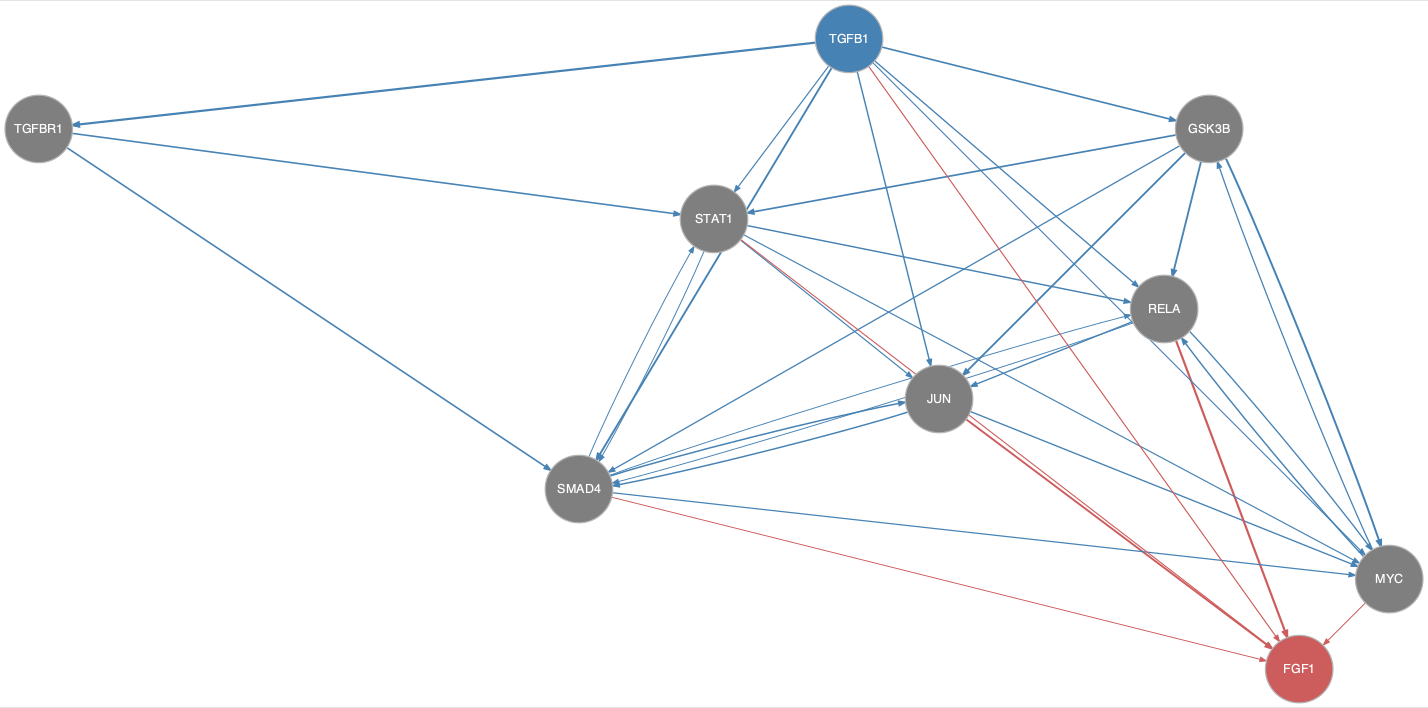

Data behind this chart, as committed beside it:
from	to
GSK3B	JUN
GSK3B	MYC
GSK3B	RELA
GSK3B	SMAD4
GSK3B	STAT1
JUN	MYC
JUN	SMAD4
MYC	GSK3B
MYC	RELA
RELA	JUN
RELA	MYC
RELA	SMAD4
SMAD4	JUN
SMAD4	MYC
SMAD4	RELA
SMAD4	STAT1
STAT1	JUN
STAT1	MYC
STAT1	RELA
STAT1	SMAD4
TGFB1	GSK3B
TGFB1	JUN
TGFB1	MYC
TGFB1	RELA
TGFB1	SMAD4
TGFB1	STAT1
TGFB1	TGFBR1
TGFBR1	SMAD4
TGFBR1	STAT1
JUN	FGF1
MYC	FGF1
RELA	FGF1
SMAD4	FGF1
STAT1	FGF1
TGFB1	FGF1
